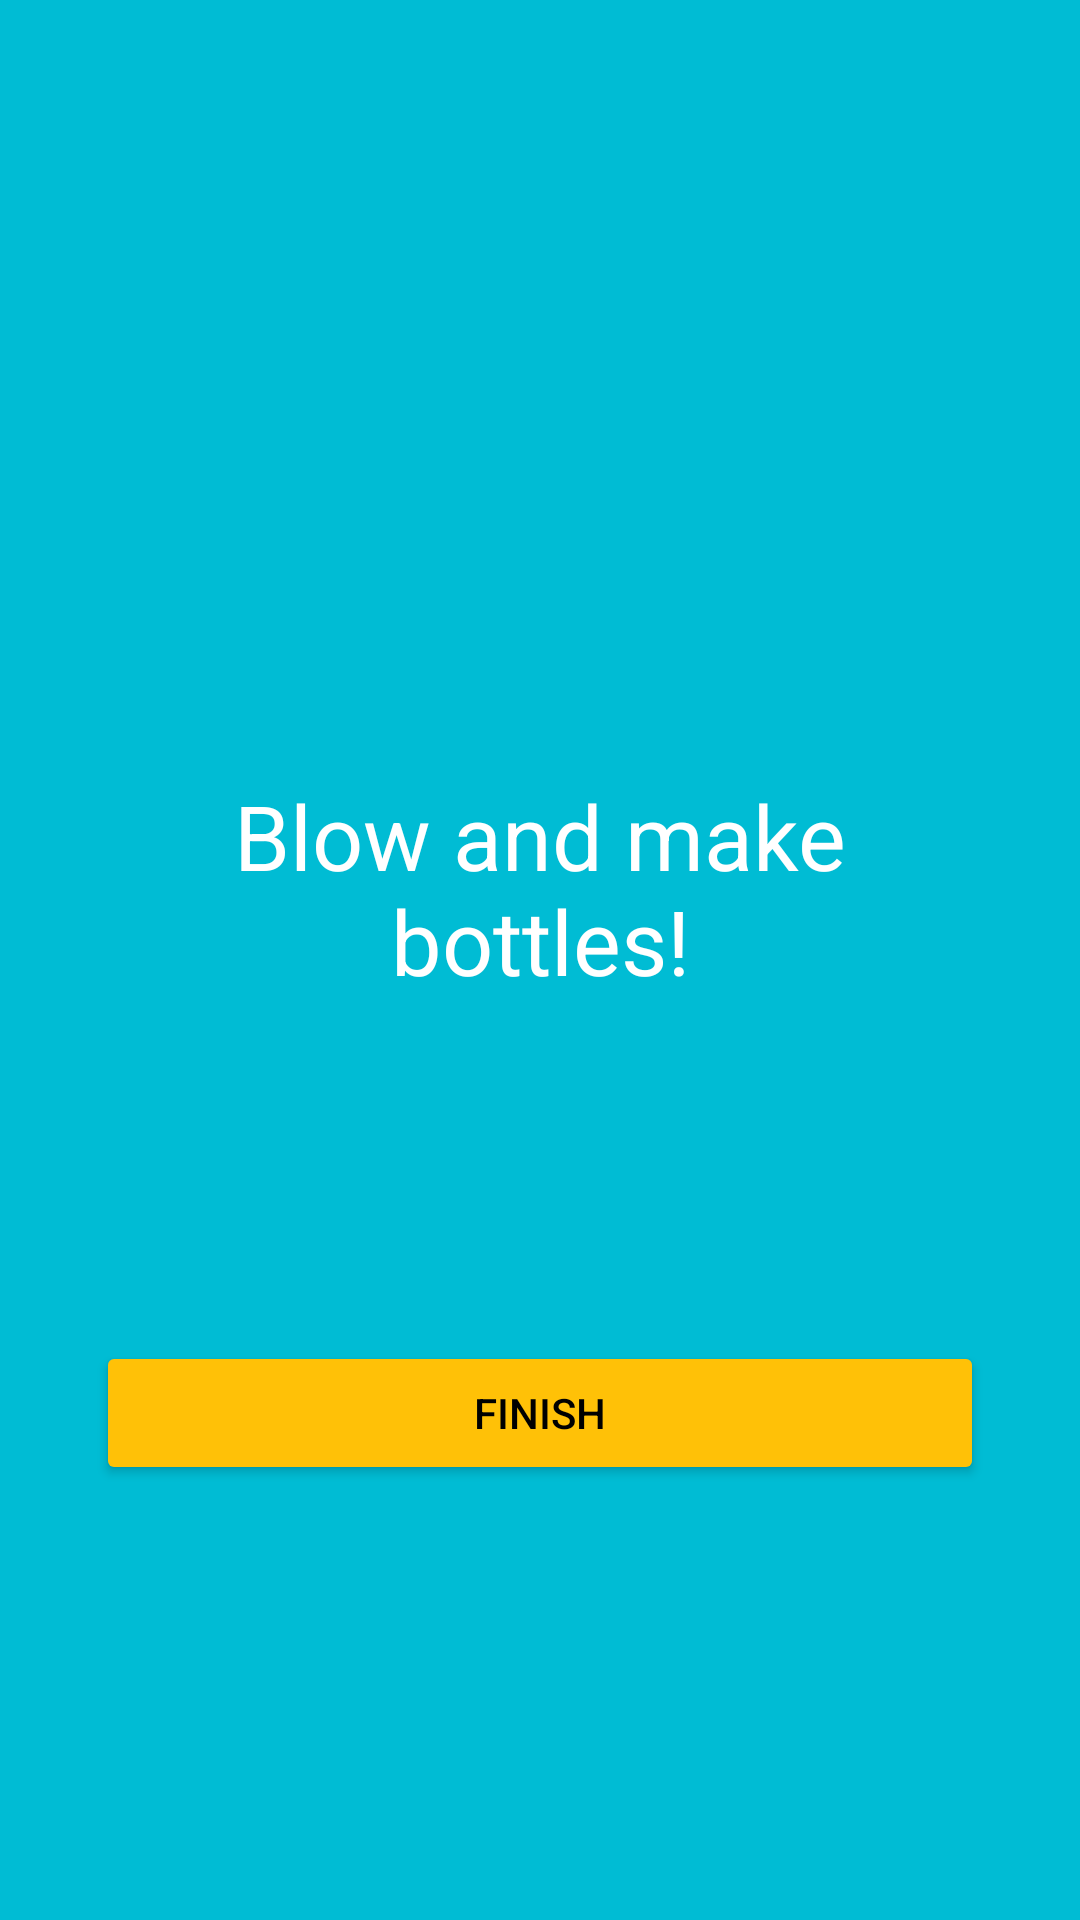

Write the Android layout XML for this screen, with the resource values it uses.
<!-- AndroidManifest.xml: application theme Theme.Practica5PDMD_Fragments -->
<!-- res/layout/fragment_onboarding2.xml -->
<?xml version="1.0" encoding="utf-8"?>
<androidx.constraintlayout.widget.ConstraintLayout xmlns:android="http://schemas.android.com/apk/res/android"
    xmlns:app="http://schemas.android.com/apk/res-auto"
    xmlns:tools="http://schemas.android.com/tools"
    android:layout_width="match_parent"
    android:layout_height="match_parent"
    android:background="@color/light_blue"
    android:padding="32dp"
    tools:context=".Onboarding1Fragment">

    <ImageView
        android:id="@+id/imagen"
        android:layout_width="wrap_content"
        android:layout_height="wrap_content"
        android:adjustViewBounds="true"
        android:contentDescription="@string/onboardin2_imageDescription"
        android:src="@drawable/ic_onboarding2"
        app:layout_constraintEnd_toEndOf="parent"
        app:layout_constraintStart_toStartOf="parent"
        app:layout_constraintTop_toTopOf="parent"
        app:layout_constraintBottom_toTopOf="@id/texto"/>

    <TextView
        android:id="@+id/texto"
        style="@style/OnboardingText"
        android:layout_width="match_parent"
        android:layout_height="wrap_content"
        android:text="@string/onboarding2_text"
        app:layout_constraintBottom_toTopOf="@+id/botonFinalizar"
        app:layout_constraintEnd_toEndOf="parent"
        app:layout_constraintStart_toStartOf="parent"
        app:layout_constraintTop_toBottomOf="@+id/imagen" />

    <Button
        android:id="@+id/botonFinalizar"
        style="@style/OnboardingButton"
        android:layout_width="match_parent"
        android:layout_height="wrap_content"
        android:backgroundTint="@color/light_orange"
        android:text="@string/onboarding2_button"
        app:layout_constraintBottom_toBottomOf="parent"
        app:layout_constraintEnd_toEndOf="parent"
        app:layout_constraintStart_toStartOf="parent"
        app:layout_constraintTop_toBottomOf="@id/texto"/>


</androidx.constraintlayout.widget.ConstraintLayout>
<!-- resources referenced by this layout -->
<resources>
  <color name="light_blue">#00BCD4</color>
  <color name="light_orange">#FFC107</color>
  <string name="onboardin2_imageDescription">Onboardin2 image</string>
  <string name="onboarding2_button">Finish</string>
  <string name="onboarding2_text">Blow and make bottles!</string>
  <style name="OnboardingButton">
          <item name="android:textColor">@color/black</item>
          <item name="textAllCaps">true</item>
      </style>
  <style name="OnboardingText">
          <item name="android:textSize">30sp</item>
          <item name="android:textColor">@color/white</item>
          <item name="android:gravity">center</item>
      </style>
  <style name="Theme.Practica5PDMD_Fragments" parent="Base.Theme.Practica5PDMD_Fragments" />
  <color name="black">#FF000000</color>
  <color name="white">#FFFFFFFF</color>
  <style name="Base.Theme.Practica5PDMD_Fragments" parent="Theme.Material3.DayNight.NoActionBar">
          
          
      </style>
</resources>
